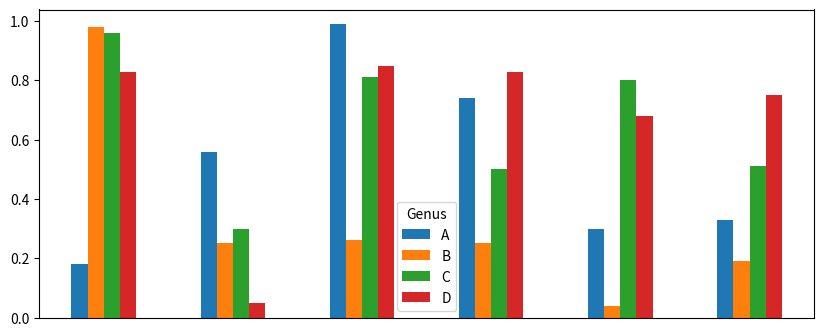

Write the Python code that produced this figure.
import matplotlib.pyplot as plt
import numpy as np
import pandas as pd

df = pd.DataFrame(
    np.random.rand(6, 4),
    index=["oe", "two", "three", "four", "five", "six"],
    columns=pd.Index(["A", "B", "C", "D"], name="Genus"),
).round(2)


df.plot(kind="bar", figsize=(10, 4))

ax = plt.gca()
pos = []
for bar in ax.patches:
    pos.append(bar.get_x() + bar.get_width() / 2.0)

print(pos)

ax.set_xticks(pos, minor=False)
lab = []
for i in range(len(pos)):
    l = df.columns.values[i // len(df.index.values)]
    lab.append(l)

ax.set_xticklabels(lab, minor=True)
ax.tick_params(axis="x", which="major", pad=15, size=0)
plt.setp(ax.get_xticklabels(), rotation=0)

plt.show()
